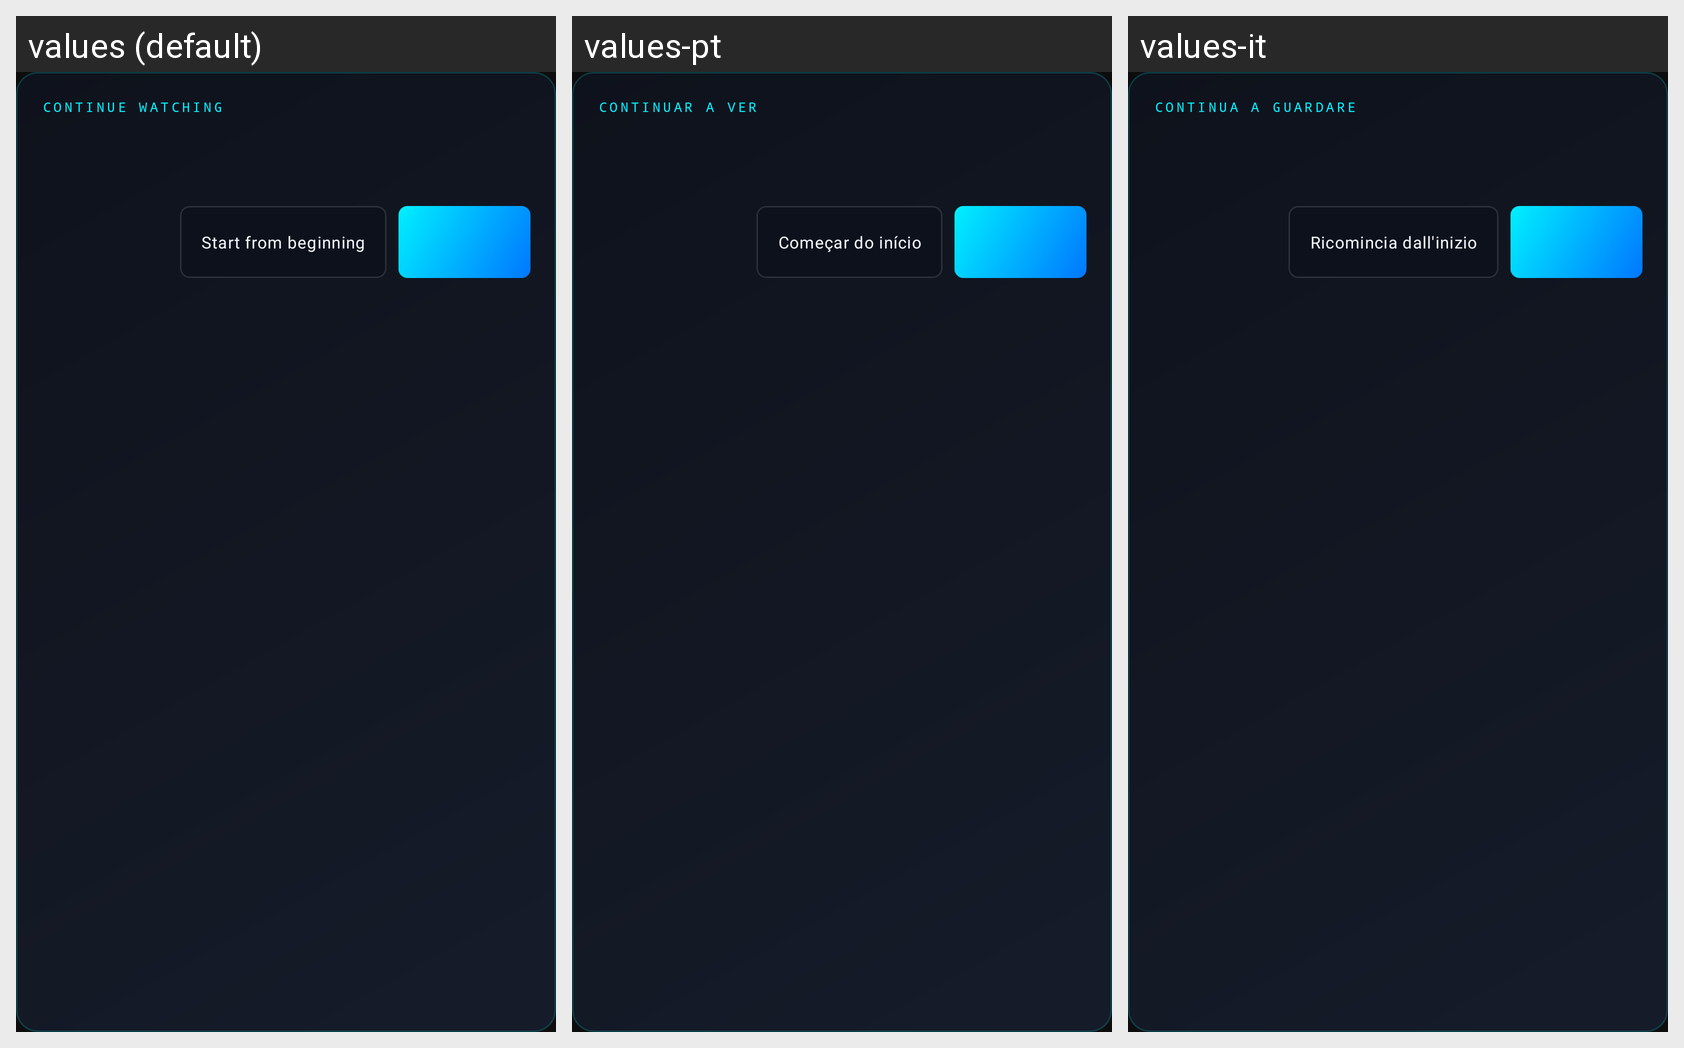

Strings drawn on this Android screen and how each of the app's shown locales translates them:
Android screen res/layout/dialog_resume_choice.xml rendered under 3 locales, left to right: values (default), values-pt, values-it. Device: Nexus 5 (rendered at 1080×1920; each locale shown at half size, 540×960, under a caption strip naming it); theme AppTheme.
Other locales in the repository, not shown: values-de, values-es, values-fr.
Strings drawn on this screen, with the default value and each locale's value (text and hints the layout hard-codes, and strings that could not be matched under every locale, appear in the picture but are not listed):

resume_choice_eyebrow
  values: CONTINUE WATCHING
  values-pt: CONTINUAR A VER
  values-it: CONTINUA A GUARDARE

resume_choice_start_over
  values: Start from beginning
  values-pt: Começar do início
  values-it: Ricomincia dall'inizio
